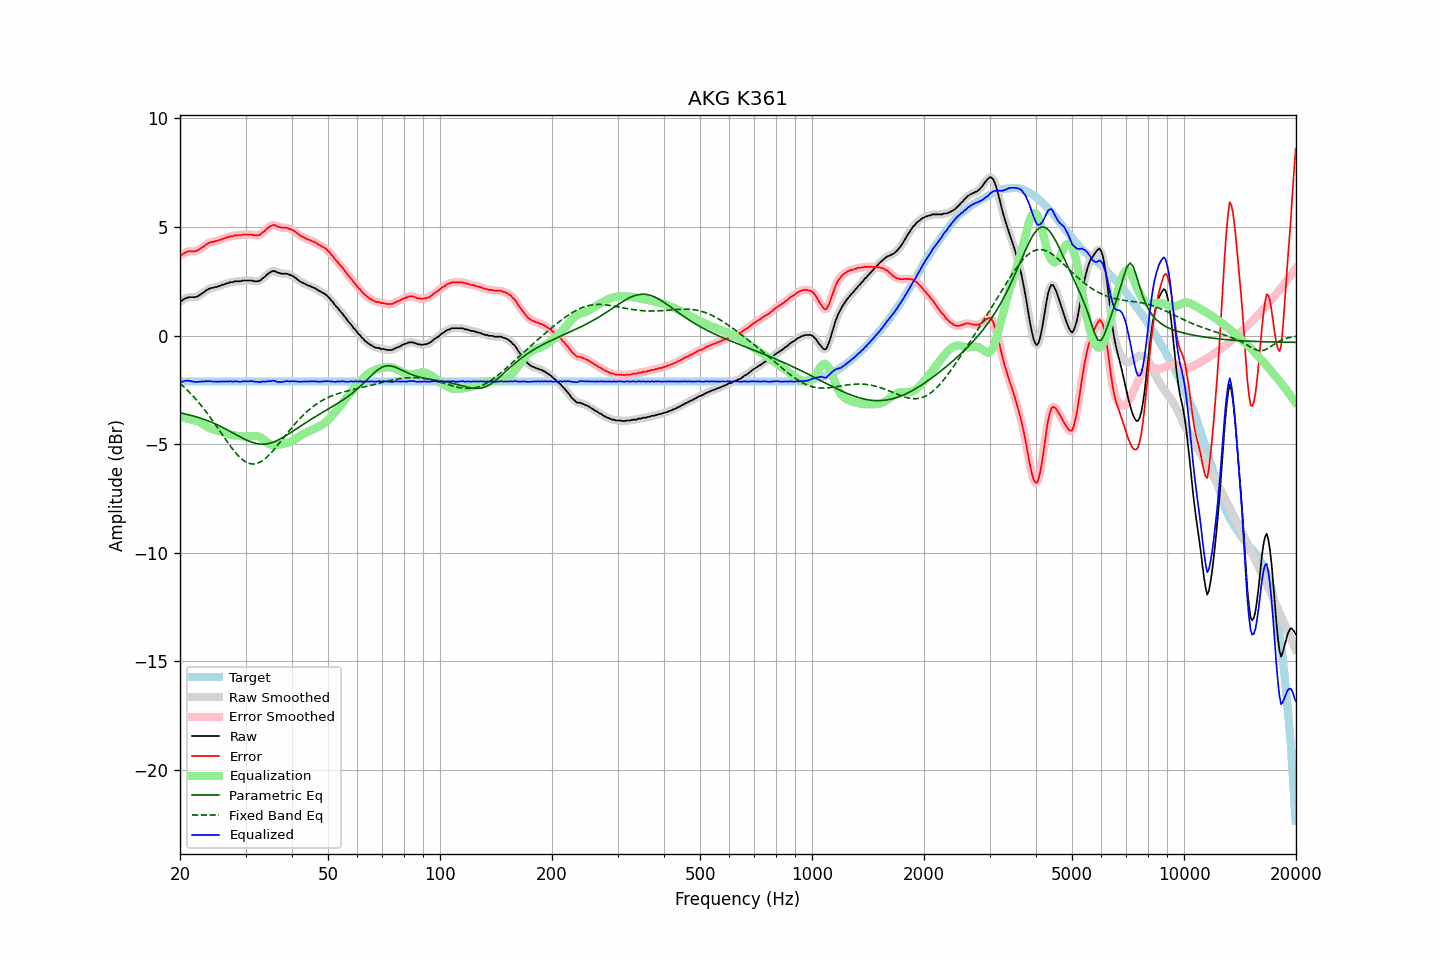

Source data for this figure (header and first rows):
frequency, raw, error, smoothed, error_smoothed, equalization, parametric_eq, fixed_band_eq, equalized_raw, equalized_smoothed, target
20.00, 1.57, 3.68, 1.56, 3.67, -3.71, -3.56, -2.21, -2.14, -2.15, -2.11
20.20, 1.60, 3.71, 1.61, 3.72, -3.74, -3.57, -2.27, -2.14, -2.13, -2.11
20.40, 1.65, 3.76, 1.65, 3.77, -3.76, -3.59, -2.34, -2.11, -2.11, -2.11
20.61, 1.70, 3.81, 1.69, 3.81, -3.79, -3.60, -2.41, -2.09, -2.09, -2.11
20.81, 1.73, 3.84, 1.73, 3.85, -3.81, -3.62, -2.47, -2.08, -2.08, -2.11
21.02, 1.76, 3.87, 1.75, 3.87, -3.83, -3.64, -2.55, -2.07, -2.08, -2.11
21.23, 1.77, 3.88, 1.77, 3.88, -3.85, -3.66, -2.62, -2.09, -2.09, -2.11
21.44, 1.77, 3.88, 1.77, 3.88, -3.88, -3.68, -2.70, -2.11, -2.11, -2.11
21.66, 1.77, 3.88, 1.77, 3.88, -3.89, -3.70, -2.78, -2.12, -2.12, -2.11
21.87, 1.77, 3.88, 1.77, 3.88, -3.90, -3.72, -2.86, -2.13, -2.13, -2.11
22.09, 1.78, 3.89, 1.78, 3.90, -3.92, -3.74, -2.94, -2.14, -2.14, -2.11
22.31, 1.81, 3.92, 1.81, 3.93, -3.94, -3.76, -3.03, -2.13, -2.13, -2.11
22.54, 1.86, 3.97, 1.85, 3.97, -3.98, -3.78, -3.11, -2.12, -2.12, -2.11
22.76, 1.90, 4.01, 1.90, 4.01, -4.02, -3.81, -3.20, -2.12, -2.12, -2.11
22.99, 1.96, 4.07, 1.95, 4.07, -4.07, -3.83, -3.29, -2.11, -2.11, -2.11
23.22, 2.00, 4.11, 2.01, 4.12, -4.12, -3.86, -3.39, -2.12, -2.11, -2.11
23.45, 2.07, 4.18, 2.06, 4.18, -4.17, -3.89, -3.48, -2.10, -2.11, -2.11
23.69, 2.11, 4.22, 2.11, 4.22, -4.21, -3.92, -3.58, -2.10, -2.10, -2.11
23.92, 2.15, 4.26, 2.15, 4.26, -4.25, -3.94, -3.68, -2.10, -2.10, -2.11
24.16, 2.18, 4.29, 2.17, 4.29, -4.28, -3.97, -3.78, -2.10, -2.11, -2.11
24.40, 2.20, 4.31, 2.20, 4.31, -4.31, -4.00, -3.89, -2.11, -2.11, -2.11
24.65, 2.20, 4.31, 2.21, 4.32, -4.33, -4.04, -3.99, -2.13, -2.12, -2.11
24.89, 2.24, 4.35, 2.23, 4.34, -4.35, -4.07, -4.10, -2.11, -2.12, -2.11
25.14, 2.24, 4.35, 2.25, 4.36, -4.37, -4.10, -4.21, -2.13, -2.12, -2.11
25.39, 2.28, 4.39, 2.27, 4.39, -4.39, -4.14, -4.31, -2.11, -2.12, -2.11
25.65, 2.29, 4.40, 2.29, 4.41, -4.41, -4.17, -4.42, -2.13, -2.12, -2.11
25.91, 2.33, 4.44, 2.32, 4.44, -4.44, -4.21, -4.53, -2.11, -2.12, -2.11
26.16, 2.35, 4.46, 2.35, 4.46, -4.46, -4.25, -4.64, -2.11, -2.11, -2.11
26.43, 2.37, 4.48, 2.37, 4.49, -4.49, -4.29, -4.75, -2.12, -2.12, -2.11
26.69, 2.41, 4.52, 2.40, 4.51, -4.51, -4.33, -4.85, -2.10, -2.11, -2.11
26.96, 2.41, 4.52, 2.42, 4.54, -4.53, -4.36, -4.96, -2.13, -2.11, -2.11
27.23, 2.46, 4.57, 2.44, 4.56, -4.55, -4.41, -5.06, -2.10, -2.11, -2.11
27.50, 2.46, 4.57, 2.46, 4.57, -4.57, -4.45, -5.16, -2.11, -2.11, -2.11
27.77, 2.46, 4.57, 2.48, 4.59, -4.58, -4.49, -5.25, -2.13, -2.11, -2.11
28.05, 2.50, 4.61, 2.48, 4.60, -4.60, -4.53, -5.35, -2.10, -2.11, -2.11
28.33, 2.50, 4.61, 2.49, 4.61, -4.61, -4.57, -5.43, -2.11, -2.11, -2.11
28.62, 2.50, 4.61, 2.50, 4.61, -4.62, -4.61, -5.51, -2.12, -2.12, -2.11
28.90, 2.50, 4.61, 2.50, 4.62, -4.63, -4.65, -5.59, -2.13, -2.12, -2.11
29.19, 2.51, 4.62, 2.51, 4.63, -4.64, -4.69, -5.66, -2.13, -2.12, -2.11
29.48, 2.54, 4.65, 2.53, 4.64, -4.64, -4.73, -5.72, -2.10, -2.11, -2.11
29.78, 2.54, 4.65, 2.54, 4.65, -4.65, -4.77, -5.78, -2.11, -2.11, -2.11
30.08, 2.54, 4.65, 2.54, 4.66, -4.65, -4.80, -5.82, -2.11, -2.11, -2.11
30.38, 2.54, 4.65, 2.54, 4.65, -4.65, -4.83, -5.86, -2.11, -2.11, -2.11
30.68, 2.54, 4.65, 2.54, 4.65, -4.64, -4.87, -5.88, -2.11, -2.10, -2.11
30.99, 2.54, 4.65, 2.53, 4.65, -4.63, -4.89, -5.91, -2.10, -2.10, -2.11
31.30, 2.53, 4.64, 2.52, 4.64, -4.63, -4.92, -5.91, -2.10, -2.10, -2.11
31.61, 2.50, 4.61, 2.51, 4.62, -4.62, -4.94, -5.91, -2.12, -2.11, -2.11
31.93, 2.50, 4.61, 2.50, 4.61, -4.62, -4.96, -5.90, -2.12, -2.12, -2.11
32.24, 2.50, 4.61, 2.49, 4.61, -4.63, -4.98, -5.89, -2.13, -2.14, -2.11
32.57, 2.51, 4.62, 2.51, 4.63, -4.65, -4.99, -5.86, -2.14, -2.14, -2.11
32.89, 2.54, 4.65, 2.55, 4.66, -4.68, -5.00, -5.82, -2.14, -2.13, -2.11
33.22, 2.61, 4.72, 2.60, 4.71, -4.73, -5.00, -5.78, -2.12, -2.13, -2.11
33.55, 2.67, 4.78, 2.66, 4.78, -4.78, -5.00, -5.73, -2.12, -2.12, -2.11
33.89, 2.72, 4.83, 2.73, 4.85, -4.85, -4.99, -5.67, -2.13, -2.11, -2.11
34.23, 2.81, 4.92, 2.80, 4.91, -4.91, -4.99, -5.60, -2.10, -2.11, -2.11
34.57, 2.86, 4.97, 2.86, 4.97, -4.96, -4.97, -5.53, -2.11, -2.11, -2.11
34.92, 2.91, 5.02, 2.91, 5.03, -5.01, -4.96, -5.46, -2.10, -2.10, -2.11
35.27, 2.95, 5.06, 2.95, 5.06, -5.04, -4.93, -5.38, -2.09, -2.09, -2.11
35.62, 2.98, 5.09, 2.97, 5.08, -5.05, -4.91, -5.29, -2.07, -2.08, -2.11
35.97, 2.97, 5.08, 2.96, 5.07, -5.05, -4.88, -5.21, -2.09, -2.10, -2.11
... 635 more rows
